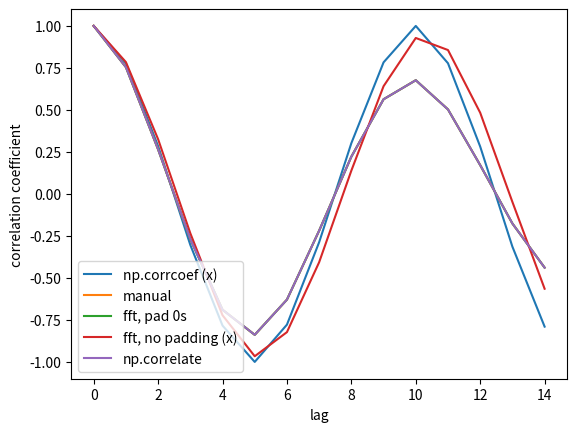

The matplotlib source for this figure:
"""autocorrelation.py: methods for computing autocorrelation."""

__author__      = "Sookhyun Lee"
__version__ = "1.0.0"
__email__ = "dr.sookhyun.lee@gmail.com"

import numpy
import matplotlib.pyplot as plt

def autocorr_np_corrcoef(x,lags):
    '''numpy.corrcoef, (incorrect) mean/variance change with lags'''

    corr=[1. if l==0 else numpy.corrcoef(x[l:],x[:-l])[0][1] for l in lags]
    return numpy.array(corr)

def autocorr_man(x,lags):
    '''manualy compute'''

    mean=numpy.mean(x)
    var=numpy.var(x)
    xp=x-mean
    corr=[1. if l==0 else numpy.sum(xp[l:]*xp[:-l])/len(x)/var for l in lags]

    return numpy.array(corr)

def autocorr_fft(x,lags):
    '''fft, pad 0s'''

    n=len(x)
    # pad 0s to 2n-1
    ext_size=2*n-1
    # nearest power of 2
    fsize=2**numpy.ceil(numpy.log2(ext_size)).astype('int')

    xp=x-numpy.mean(x)
    var=numpy.var(x)

    # do fft and ifft
    cf=numpy.fft.fft(xp,fsize)
    sf=cf.conjugate()*cf
    corr=numpy.fft.ifft(sf).real
    corr=corr/var/n

    return corr[:len(lags)]

def autocorr_fft_nopad(x,lags):
    '''fft, don't pad 0s, (incorrect) size mismatch for circular'''

    mean=x.mean()
    var=numpy.var(x)
    xp=x-mean

    cf=numpy.fft.fft(xp)
    sf=cf.conjugate()*cf
    corr=numpy.fft.ifft(sf).real/var/len(x)

    return corr[:len(lags)]

def autocorr_np_correlate(x,lags):
    '''numpy.correlate'''
    mean=x.mean()
    var=numpy.var(x)
    xp=x-mean
    corr=numpy.correlate(xp,xp,'full')[len(x)-1:]/var/len(x)

    return corr[:len(lags)]


if __name__=='__main__':
    '''
    To run in Jupyter Notebook, 
    %run autocorrelation.py

    Inspired by
    https://stackoverflow.com/questions/643699/how-can-i-use-numpy-correlate-to-do-autocorrelation

    * Auto-correlation is discussed in two contexts: statistical vs. convolution in signal processing 
      - Statistical auto-correlation entails establishing a statistical relation of the time series 
        at a point of time to previous covariates. It is normalized into the interval [-1,1].
      - Convolution is typically used in signal processing for smoothing/filtering, where a convolving 
        window, e.g. Sine wave, slides over your signal, multiplying and summing up contributions from  
        each point as you go. In this context, FFT can be used to increase the computation speed. 
    * Make sure the mean and variance of original data are consistenly used in computing the auto-
      correlation.
      Counter example: autocorr_np_corrcoef   
    * Standardizing data prior to computing auto-correlation is useful in that the resulting correlation 
      automatically falls within the range of -1 and 1, making the interpretation more straightforward.
      Also, it is easier to determine the statistical significance of autocorrelation, as it removes the 
      influence of scale. Methods here do return auto-correlations for standardized data. 
    * Padding zero's for FFT  
      https://dsp.stackexchange.com/questions/54924/autocorrelation-numpy-versus-fft

    '''
    
    y=[30,28,26,24,22,24,26,28,30,32,30,28,26,24,22,24,26,28,30,32,30,\
            28,26,24,22,24,26,28,30,32,30]
    y=numpy.array(y).astype('float')

    lags=range(15)
    fig,ax=plt.subplots()

    for method_i, label_i in zip([autocorr_np_corrcoef, autocorr_man, autocorr_fft, autocorr_fft_nopad,
        autocorr_np_correlate], ['np.corrcoef (x)', 'manual', 'fft, pad 0s', 'fft, no padding (x)',
        'np.correlate']):

        c_i=method_i(y,lags)
        print(label_i)
        print(c_i)
        ax.plot(lags,c_i,label=label_i)

    ax.set_xlabel('lag')
    ax.set_ylabel('correlation coefficient')
    ax.legend()
    plt.show()